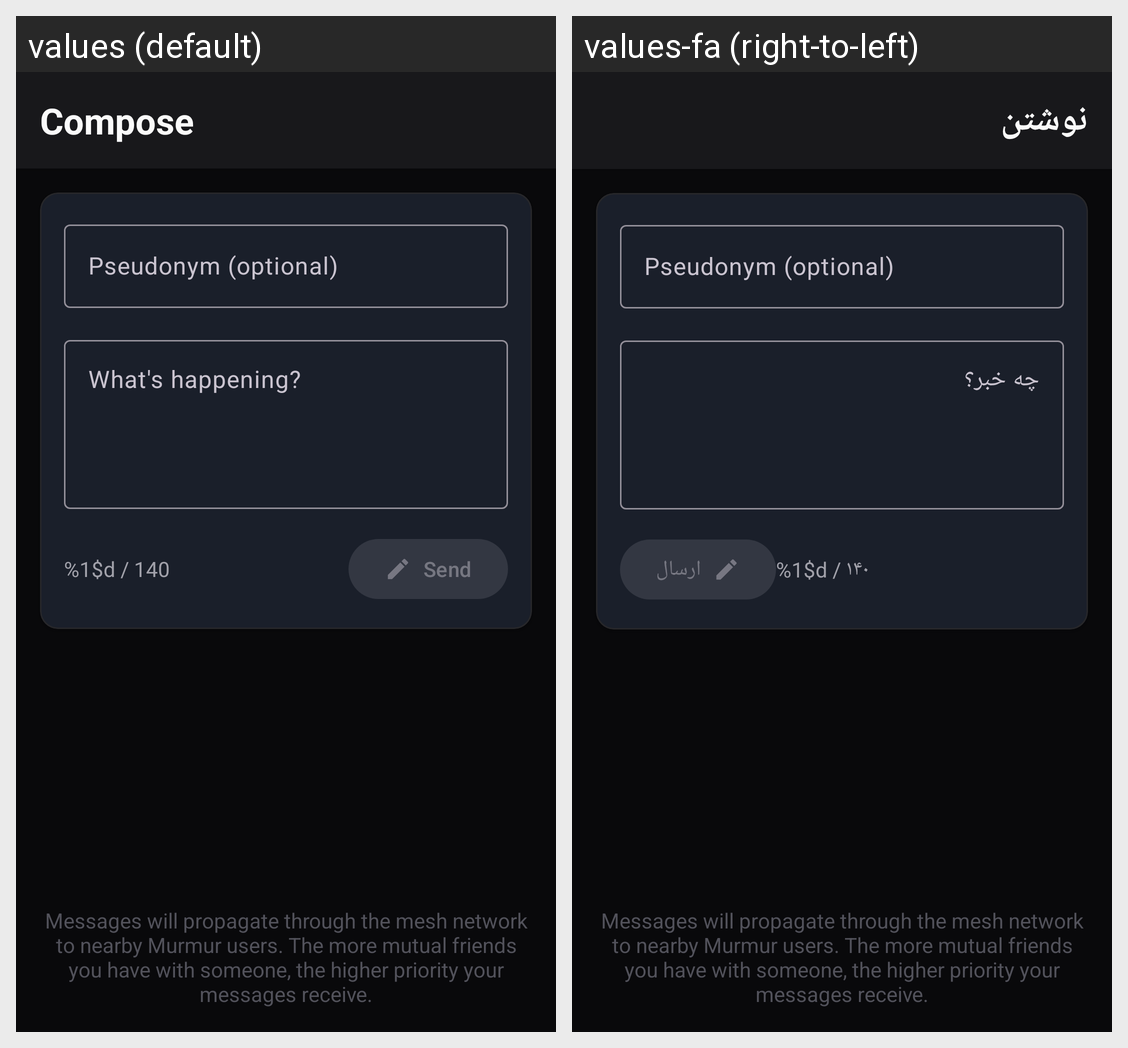

Here is an Android app screen in its default locale and in the app's own translations. Write out the translated-string differences for the strings that appear on this screen.
Android screen res/layout/fragment_compose.xml rendered under 2 locales, left to right: values (default), values-fa (right-to-left). Device: Nexus 5 (rendered at 1080×1920; each locale shown at half size, 540×960, under a caption strip naming it); theme Theme.Rangzen.
Strings drawn on this screen, with the default value and each locale's value (text and hints the layout hard-codes, and strings that could not be matched under every locale, appear in the picture but are not listed):

title_compose
  values: Compose
  values-fa: نوشتن

hint_compose
  values: What's happening?
  values-fa: چه خبر؟

char_count
  values: %1$d / 140
  values-fa: %1$d / ۱۴۰

btn_send
  values: Send
  values-fa: ارسال
